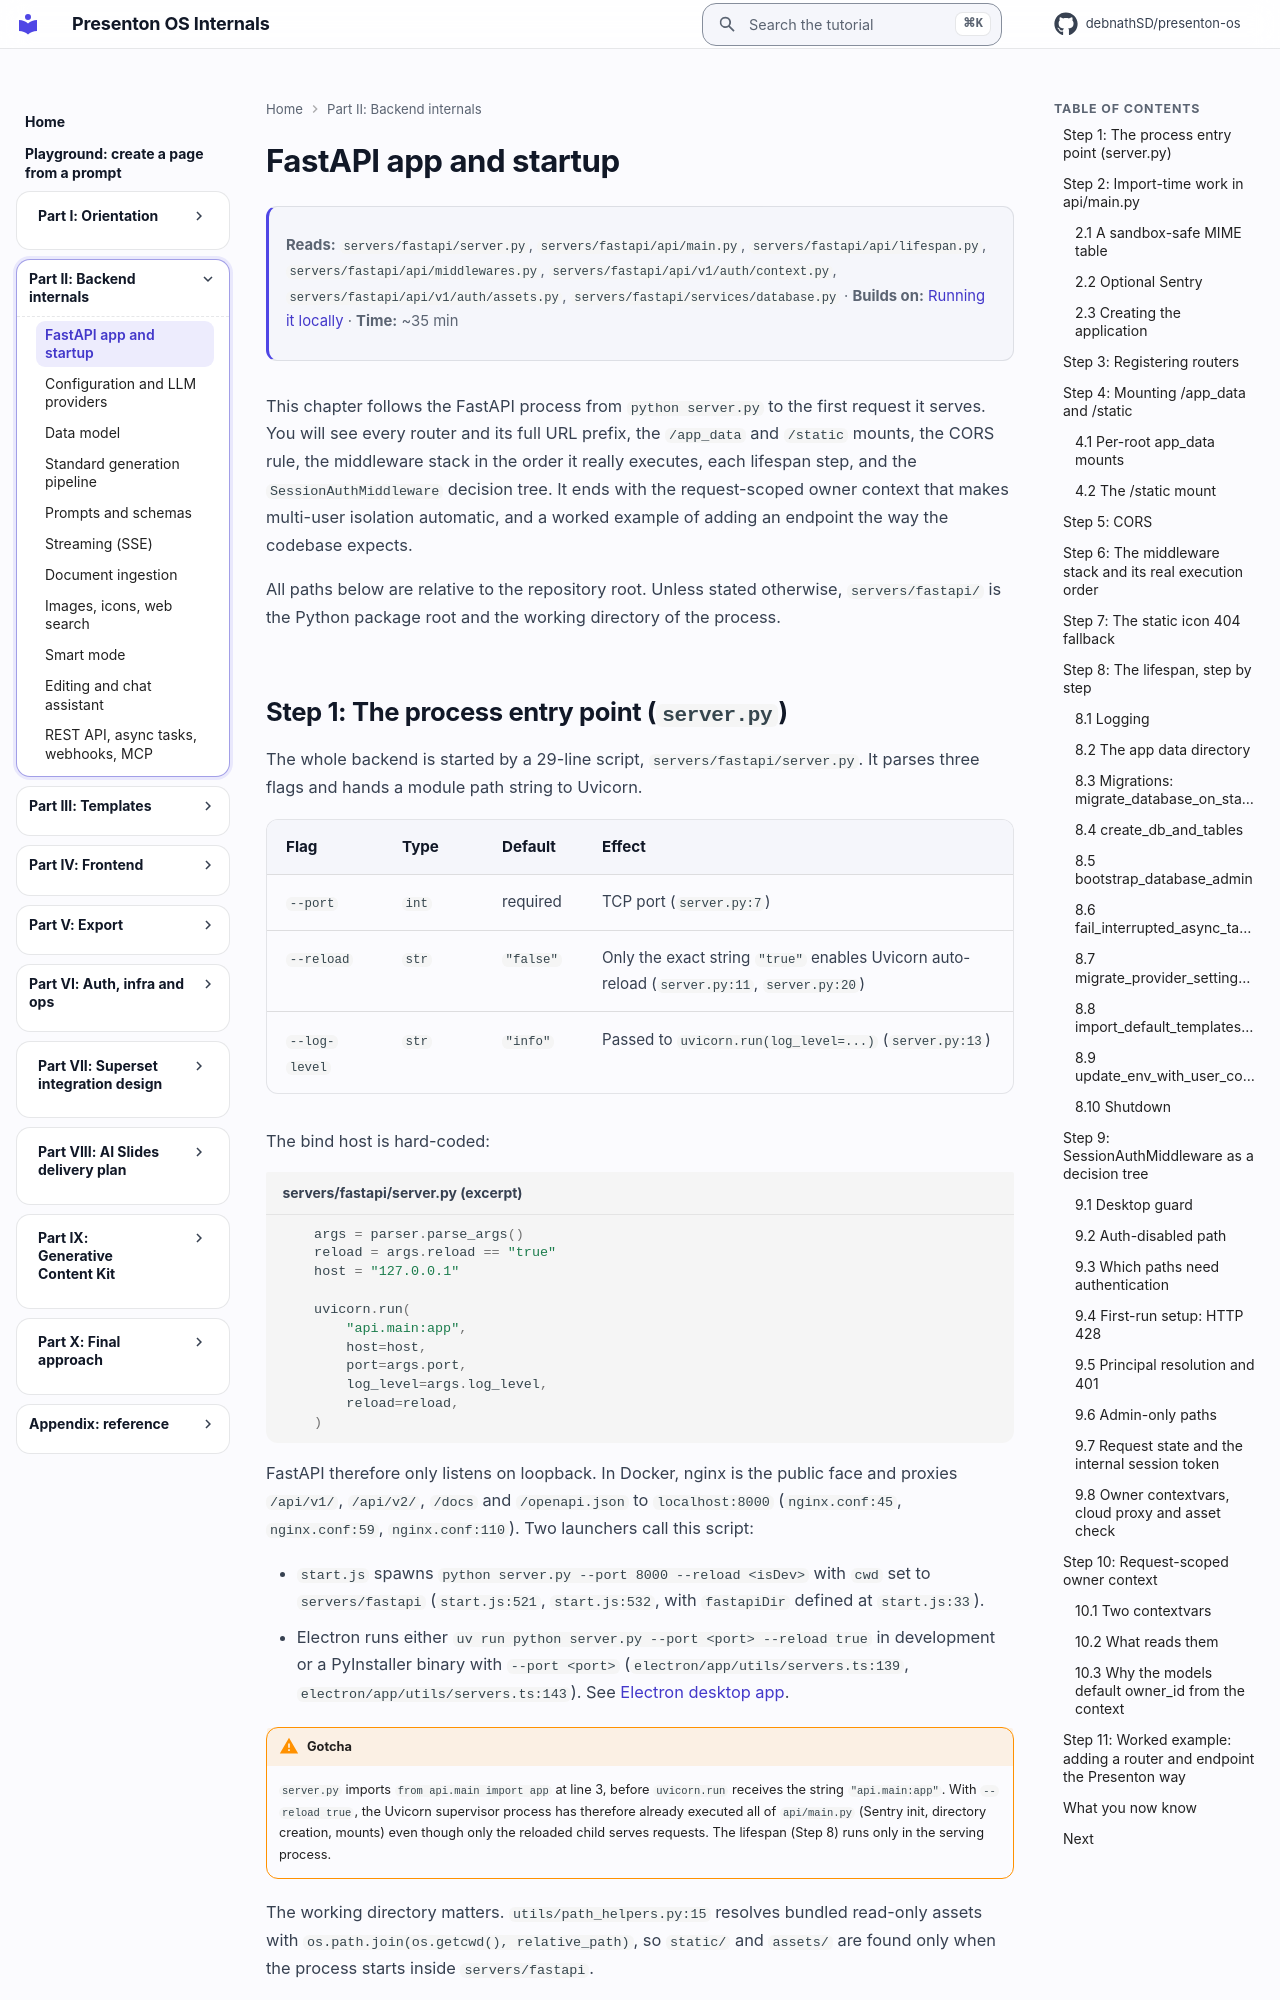

repository: debnathSD/presenton-os · page: presenton/05-fastapi-startup/index.html · generator: mkdocs

# FastAPI app and startup

<div class="chapter-meta" markdown>
**Reads:** `servers/fastapi/server.py`, `servers/fastapi/api/main.py`, `servers/fastapi/api/lifespan.py`, `servers/fastapi/api/middlewares.py`, `servers/fastapi/api/v1/auth/context.py`, `servers/fastapi/api/v1/auth/assets.py`, `servers/fastapi/services/database.py`  ·  **Builds on:** [Running it locally](04-running-locally.md)  ·  **Time:** ~35 min
</div>

This chapter follows the FastAPI process from `python server.py` to the first request it serves. You will see every router and its full URL prefix, the `/app_data` and `/static` mounts, the CORS rule, the middleware stack in the order it really executes, each lifespan step, and the `SessionAuthMiddleware` decision tree. It ends with the request-scoped owner context that makes multi-user isolation automatic, and a worked example of adding an endpoint the way the codebase expects.

All paths below are relative to the repository root. Unless stated otherwise, `servers/fastapi/` is the Python package root and the working directory of the process.

## Step 1: The process entry point (`server.py`)

The whole backend is started by a 29-line script, `servers/fastapi/server.py`. It parses three flags and hands a module path string to Uvicorn.

| Flag | Type | Default | Effect |
|---|---|---|---|
| `--port` | `int` | required | TCP port (`server.py:7`) |
| `--reload` | `str` | `"false"` | Only the exact string `"true"` enables Uvicorn auto-reload (`server.py:11`, `server.py:20`) |
| `--log-level` | `str` | `"info"` | Passed to `uvicorn.run(log_level=...)` (`server.py:13`) |

The bind host is hard-coded:

```python title="servers/fastapi/server.py (excerpt)"
    args = parser.parse_args()
    reload = args.reload == "true"
    host = "127.0.0.1"

    uvicorn.run(
        "api.main:app",
        host=host,
        port=args.port,
        log_level=args.log_level,
        reload=reload,
    )
```

FastAPI therefore only listens on loopback. In Docker, nginx is the public face and proxies `/api/v1/`, `/api/v2/`, `/docs` and `/openapi.json` to `localhost:8000` (`nginx.conf:45`, `nginx.conf:59`, `nginx.conf:110`). Two launchers call this script:

- `start.js` spawns `python server.py --port 8000 --reload <isDev>` with `cwd` set to `servers/fastapi` (`start.js:521`, `start.js:532`, with `fastapiDir` defined at `start.js:33`).
- Electron runs either `uv run python server.py --port <port> --reload true` in development or a PyInstaller binary with `--port <port>` (`electron/app/utils/servers.ts:139`, `electron/app/utils/servers.ts:143`). See [Electron desktop app](27-electron.md).

!!! warning "Gotcha"
    `server.py` imports `from api.main import app` at line 3, before `uvicorn.run` receives the string `"api.main:app"`. With `--reload true`, the Uvicorn supervisor process has therefore already executed all of `api/main.py` (Sentry init, directory creation, mounts) even though only the reloaded child serves requests. The lifespan (Step 8) runs only in the serving process.

The working directory matters. `utils/path_helpers.py:15` resolves bundled read-only assets with `os.path.join(os.getcwd(), relative_path)`, so `static/` and `assets/` are found only when the process starts inside `servers/fastapi`.

## Step 2: Import-time work in `api/main.py`

Everything in `api/main.py` runs when the module is imported, before any request and before the lifespan.
